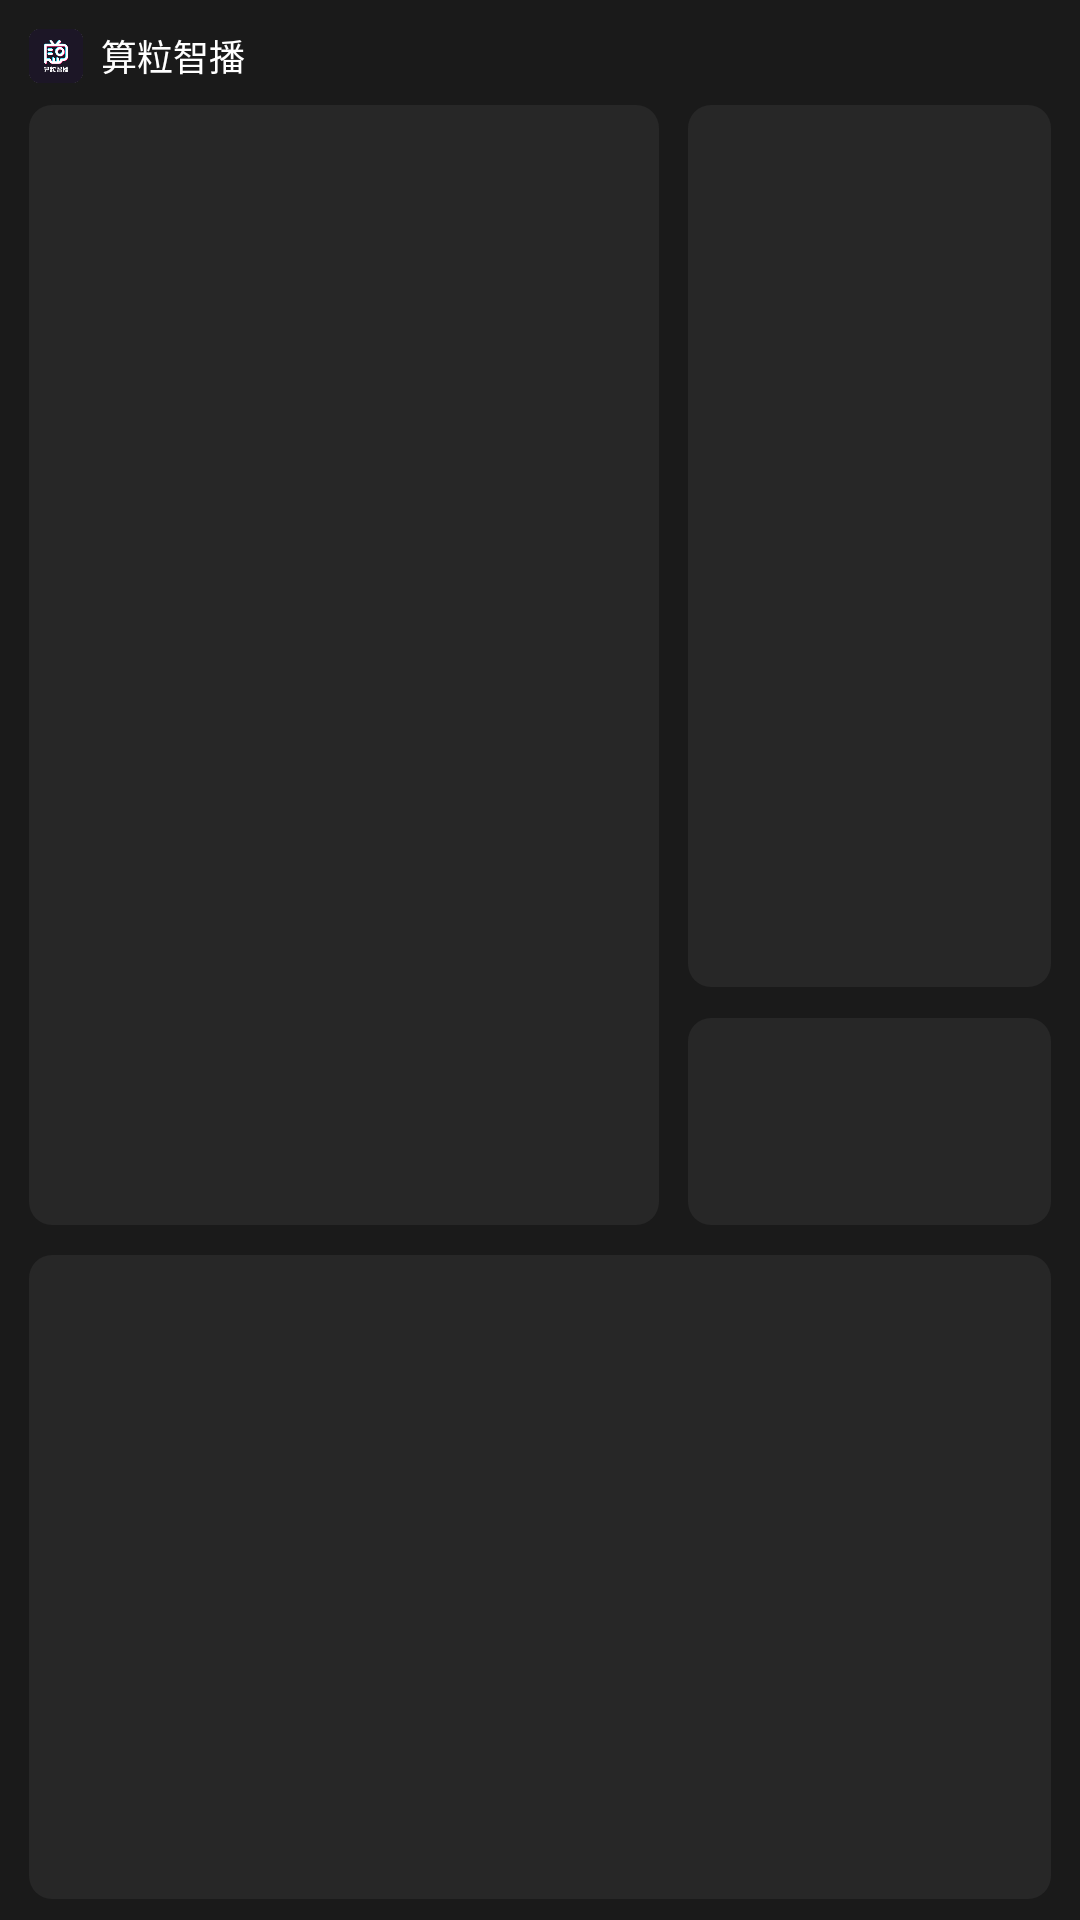

Write the Android layout XML for this screen, with the resource values it uses.
<!-- AndroidManifest.xml: activity theme Theme.LiveSwitcher -->
<!-- res/layout/activity_main.xml -->
<?xml version="1.0" encoding="utf-8"?>
<androidx.constraintlayout.widget.ConstraintLayout xmlns:android="http://schemas.android.com/apk/res/android"
    xmlns:app="http://schemas.android.com/apk/res-auto"
    xmlns:tools="http://schemas.android.com/tools"
    android:layout_width="match_parent"
    android:layout_height="match_parent"
    android:background="#1A1A1A"
    android:fitsSystemWindows="true"
    android:paddingLeft="@dimen/dp_32"
    android:paddingTop="@dimen/dp_32"
    android:paddingRight="@dimen/dp_32"
    tools:context=".MainActivity">

    <RelativeLayout
        android:id="@+id/rl_title"
        android:layout_width="match_parent"
        android:layout_height="@dimen/dp_60"
        android:gravity="center_vertical"
        app:layout_constraintLeft_toLeftOf="parent"
        app:layout_constraintTop_toTopOf="parent">

        <ImageView
            android:id="@+id/iv_logo"
            android:layout_width="@dimen/dp_60"
            android:layout_height="@dimen/dp_60"
            android:src="@mipmap/logo" />

        <TextView
            android:id="@+id/title"
            android:layout_width="wrap_content"
            android:layout_height="wrap_content"
            android:layout_marginLeft="@dimen/dp_20"
            android:layout_toRightOf="@+id/iv_logo"
            android:text="算粒智播"
            android:textColor="@color/white"
            android:textSize="@dimen/dp_40" />
    </RelativeLayout>

    <FrameLayout
        android:id="@+id/fl_preview"
        android:layout_width="@dimen/dp_700"
        android:layout_height="0dp"
        android:layout_marginTop="@dimen/dp_24"
        android:background="@drawable/shape_radius_26"
        app:layout_constraintDimensionRatio="9:16"
        app:layout_constraintLeft_toLeftOf="parent"
        app:layout_constraintTop_toBottomOf="@id/rl_title" />

    <FrameLayout
        android:id="@+id/fl_right_one"
        android:layout_width="0dp"
        android:layout_height="@dimen/dp_980"
        android:layout_marginLeft="@dimen/dp_32"
        android:background="@drawable/shape_radius_26"
        app:layout_constraintLeft_toRightOf="@+id/fl_preview"
        app:layout_constraintRight_toRightOf="parent"
        app:layout_constraintTop_toTopOf="@id/fl_preview" />

    <FrameLayout
        android:id="@+id/fl_right_two"
        android:layout_width="0dp"
        android:layout_height="@dimen/dp_230"
        android:layout_marginLeft="@dimen/dp_32"
        android:background="@drawable/shape_radius_26"
        app:layout_constraintLeft_toRightOf="@+id/fl_preview"
        app:layout_constraintRight_toRightOf="parent"
        app:layout_constraintBottom_toBottomOf="@id/fl_preview" />

    <FrameLayout
        android:id="@+id/fl_bottom"
        android:layout_width="0dp"
        android:layout_height="0dp"
        android:layout_marginBottom="@dimen/dp_23"
        android:background="@drawable/shape_radius_26"
        android:layout_marginTop="@dimen/dp_33"
        app:layout_constraintLeft_toLeftOf="@+id/fl_preview"
        app:layout_constraintRight_toRightOf="parent"
        app:layout_constraintBottom_toBottomOf="parent"
        app:layout_constraintTop_toBottomOf="@id/fl_preview" />

</androidx.constraintlayout.widget.ConstraintLayout>
<!-- resources referenced by this layout -->
<resources>
  <color name="white">#FFFFFFFF</color>
  <dimen name="dp_20">20dp</dimen>
  <dimen name="dp_23">23dp</dimen>
  <dimen name="dp_230">230dp</dimen>
  <dimen name="dp_24">24dp</dimen>
  <dimen name="dp_32">32dp</dimen>
  <dimen name="dp_33">33dp</dimen>
  <dimen name="dp_40">40dp</dimen>
  <dimen name="dp_60">60dp</dimen>
  <dimen name="dp_700">700dp</dimen>
  <dimen name="dp_980">980dp</dimen>
  <!-- drawable shape_radius_26 (drawable) -->
  <?xml version="1.0" encoding="utf-8"?>
  <shape xmlns:android="http://schemas.android.com/apk/res/android"
      android:shape="rectangle"
      >
      <corners android:radius="@dimen/dp_26"/>
      <solid android:color="#272727"/>
  </shape>
  <!-- mipmap logo: png bitmap (mipmap-xxxhdpi, 15853 bytes) -->
  <style name="Theme.LiveSwitcher" parent="Base.Theme.LiveSwitcher">
          <item name="android:windowLightStatusBar">true</item>
      </style>
  <dimen name="dp_26">26dp</dimen>
  <style name="Base.Theme.LiveSwitcher" parent="Theme.Material3.DayNight.NoActionBar">
          
          
      </style>
</resources>
